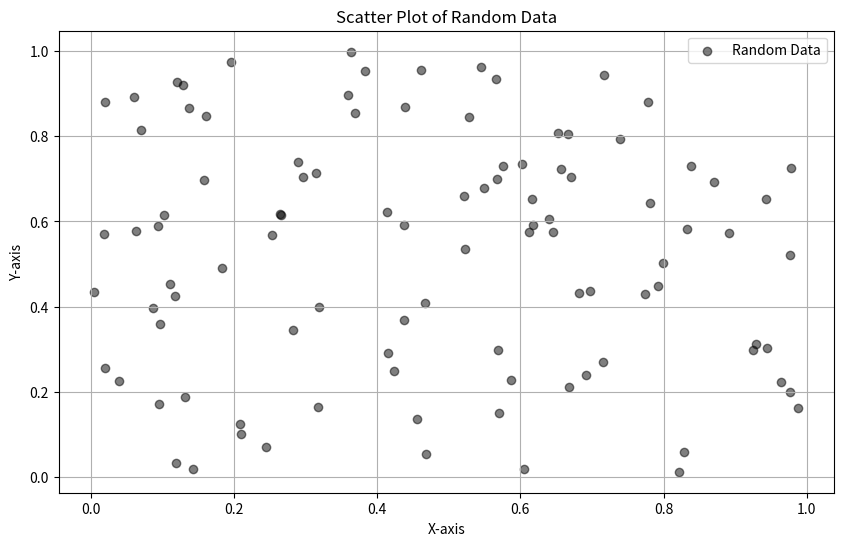

Here is the Python script that generated this plot:
import os
data_dir=os.path.realpath('../../data/05-garza/')

print(f'data for this chapter is stored in the {data_dir}')
### copy any pngs in the data folder to this notebook folder 
!mkdir -p images
!cp {data_dir}/*png images/

import matplotlib.pyplot as plt
import numpy as np

# Generate random data
np.random.seed(0)
x = np.random.rand(100)
y = np.random.rand(100)

# Create a scatter plot
plt.figure(figsize=(10, 6))
plt.scatter(x, y, c='k', alpha=0.5, label='Random Data')
plt.title('Scatter Plot of Random Data')
plt.xlabel('X-axis')
plt.ylabel('Y-axis')
plt.legend()
plt.grid(True)
plt.show()


